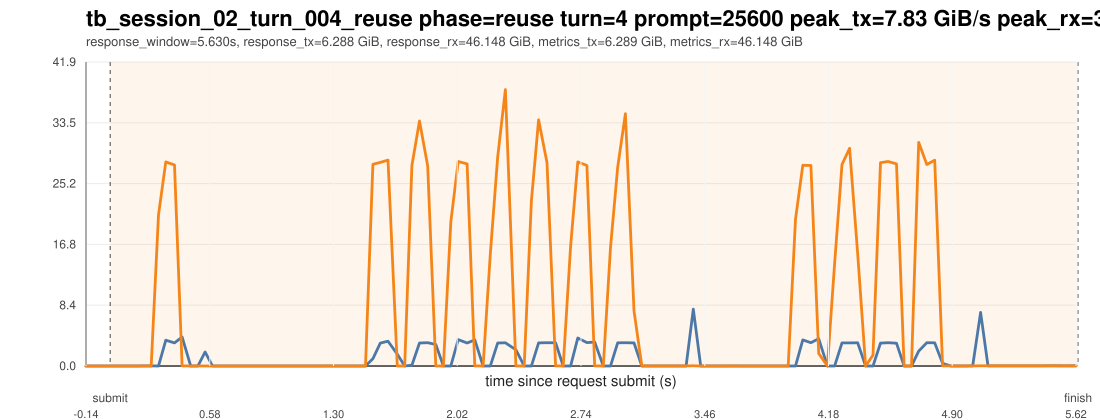

Source data for this figure (header and first rows):
ts_unix_ms, t_since_submit_s, inside_request_window, pcie_tx_GiB_s, pcie_rx_GiB_s, pcie_total_GiB_s, pcie_tx_cum_GiB, pcie_rx_cum_GiB, pcie_total_cum_GiB, gpu_mem_used_GiB, util_gpu_pct, cpu_util_pct
1775016726403, -0.141, 0, 0.000278, 0.000233, 0.000511, 57.48, 102.4, 159.9, 68.91, 0.000000, 0.1
1775016726445, -0.099, 0, 0.000278, 0.000325, 0.000604, 57.48, 102.4, 159.9, 68.91, 0.000000, 0.000000
1775016726487, -0.057, 0, 0.000278, 0.000233, 0.000511, 57.48, 102.4, 159.9, 68.91, 0.000000, 0.2
1775016726529, -0.015, 0, 0.000278, 0.000233, 0.000511, 57.48, 102.4, 159.9, 68.91, 0.000000, 0.5
1775016726571, 0.027, 1, 0.000651, 0.000233, 0.000884, 57.48, 102.4, 159.9, 68.91, 0.000000, 0.4
1775016726613, 0.069, 1, 0.000278, 0.000233, 0.000511, 57.48, 102.4, 159.9, 68.91, 0.000000, 0.7
1775016726656, 0.112, 1, 0.000278, 0.000325, 0.000604, 57.48, 102.4, 159.9, 68.91, 0.000000, 0.6
1775016726698, 0.154, 1, 0.000278, 0.000233, 0.000511, 57.48, 102.4, 159.9, 68.91, 0.000000, 0.6
1775016726740, 0.196, 1, 0.007171, 0.003864, 0.01103, 57.48, 102.4, 159.9, 68.91, 0.000000, 0.6
1775016726782, 0.238, 1, 0.009406, 0.003958, 0.01336, 57.48, 102.4, 159.9, 68.91, 0.000000, 0.5
1775016726825, 0.281, 1, 0.000278, 20.84, 20.84, 57.48, 103.3, 160.7, 68.91, 0.000000, 0.5
1775016726867, 0.323, 1, 3.563, 28.15, 31.71, 57.66, 104.7, 162.3, 68.91, 0.000000, 0.9
1775016726918, 0.374, 1, 3.181, 27.72, 30.91, 57.8, 105.9, 163.7, 68.91, 0.000000, 0.7
1775016726962, 0.418, 1, 3.999, 0.01579, 4.015, 58, 105.9, 163.9, 68.91, 0.000000, 0.6
1775016727012, 0.468, 1, 0.001396, 0.000465, 0.001862, 58, 105.9, 163.9, 68.91, 0.000000, 0.4
1775016727054, 0.51, 1, 0.000325, 0.01513, 0.01546, 58, 105.9, 163.9, 68.91, 48, 0.3
1775016727096, 0.552, 1, 1.934, 0.000278, 1.934, 58.08, 105.9, 164, 68.91, 48, 0.1
1775016727139, 0.595, 1, 0.000233, 0.001117, 0.001349, 58.08, 105.9, 164, 68.91, 48, 0.1
1775016727183, 0.639, 1, 0.000278, 0.000233, 0.000511, 58.08, 105.9, 164, 68.91, 48, 0.1
1775016727226, 0.682, 1, 0.000278, 0.000278, 0.000557, 58.08, 105.9, 164, 68.91, 48, 0.1
1775016727268, 0.724, 1, 0.000651, 0.000233, 0.000884, 58.08, 105.9, 164, 68.91, 49, 0.1
1775016727310, 0.766, 1, 0.000278, 0.000278, 0.000557, 58.08, 105.9, 164, 68.91, 49, 0.1
1775016727352, 0.808, 1, 0.000278, 0.000278, 0.000557, 58.08, 105.9, 164, 68.91, 49, 0.1
1775016727394, 0.85, 1, 0.000278, 0.000278, 0.000557, 58.08, 105.9, 164, 68.91, 49, 0.1
1775016727437, 0.893, 1, 0.000233, 0.000233, 0.000465, 58.08, 105.9, 164, 68.91, 49, 0.1
1775016727479, 0.935, 1, 0.000558, 0.000233, 0.000791, 58.08, 105.9, 164, 68.91, 0.000000, 0.1
1775016727522, 0.978, 1, 0.000278, 0.000278, 0.000557, 58.08, 105.9, 164, 68.91, 0.000000, 0.3
1775016727564, 1.02, 1, 0.000651, 0.000233, 0.000884, 58.08, 105.9, 164, 68.91, 0.000000, 0.3
1775016727607, 1.063, 1, 0.000278, 0.000278, 0.000557, 58.08, 105.9, 164, 68.91, 0.000000, 0.3
1775016727649, 1.105, 1, 0.000278, 0.000278, 0.000557, 58.08, 105.9, 164, 68.91, 0.000000, 0.4
1775016727691, 1.147, 1, 0.000278, 0.000278, 0.000557, 58.08, 105.9, 164, 68.91, 0.000000, 0.1
1775016727733, 1.189, 1, 0.000278, 0.000233, 0.000511, 58.08, 105.9, 164, 68.91, 0.000000, 0.1
1775016727775, 1.231, 1, 0.003492, 0.005681, 0.009173, 58.08, 105.9, 164, 68.91, 0.000000, 0.1
1775016727817, 1.273, 1, 0.005681, 0.007683, 0.01336, 58.08, 105.9, 164, 68.91, 0.000000, 0.2
1775016727859, 1.315, 1, 0.000651, 0.000278, 0.000930, 58.08, 105.9, 164, 68.91, 0.000000, 0.1
1775016727903, 1.359, 1, 0.000233, 0.000278, 0.000511, 58.08, 105.9, 164, 68.91, 0.000000, 0.1
1775016727945, 1.401, 1, 0.000278, 0.000278, 0.000557, 58.08, 105.9, 164, 68.91, 0.000000, 0.2
1775016727987, 1.443, 1, 0.002095, 0.000278, 0.002374, 58.08, 105.9, 164, 68.91, 0.000000, 0.1
1775016728029, 1.485, 1, 0.000278, 0.000233, 0.000511, 58.08, 105.9, 164, 68.91, 0.000000, 0.000000
1775016728072, 1.528, 1, 1.004, 27.82, 28.83, 58.12, 107.1, 165.3, 68.91, 0.000000, 0.2
1775016728115, 1.571, 1, 3.163, 28.09, 31.25, 58.27, 108.4, 166.7, 68.91, 0.000000, 0.3
1775016728160, 1.616, 1, 3.422, 28.4, 31.82, 58.45, 109.9, 168.4, 68.91, 0.000000, 0.3
1775016728214, 1.67, 1, 1.626, 0.000233, 1.627, 58.52, 109.9, 168.4, 68.91, 0.000000, 0.2
1775016728257, 1.713, 1, 0.000278, 0.000325, 0.000604, 58.52, 109.9, 168.4, 68.91, 33, 0.000000
1775016728299, 1.755, 1, 0.1081, 27.66, 27.77, 58.52, 111.1, 169.7, 68.91, 33, 0.2
1775016728343, 1.799, 1, 3.178, 33.79, 36.97, 58.68, 112.8, 171.5, 68.91, 33, 0.3
1775016728391, 1.847, 1, 3.212, 27.59, 30.81, 58.83, 114.1, 172.9, 68.91, 33, 0.3
1775016728438, 1.894, 1, 2.971, 0.000698, 2.972, 58.96, 114.1, 173, 68.91, 33, 0.2
1775016728482, 1.938, 1, 0.000278, 0.000233, 0.000511, 58.96, 114.1, 173, 68.91, 53, 0.1
1775016728525, 1.981, 1, 0.000278, 19.85, 19.85, 58.96, 114.9, 173.9, 68.91, 53, 0.4
1775016728568, 2.024, 1, 3.641, 28.2, 31.85, 59.15, 116.4, 175.6, 68.91, 53, 0.3
1775016728620, 2.076, 1, 3.169, 27.88, 31.05, 59.29, 117.6, 176.9, 68.91, 53, 0.2
1775016728665, 2.121, 1, 3.596, 0.01048, 3.606, 59.46, 117.6, 177.1, 68.91, 54, 0.3
1775016728713, 2.169, 1, 0.000278, 0.000233, 0.000511, 59.46, 117.6, 177.1, 68.91, 54, 0.1
1775016728755, 2.211, 1, 0.000278, 15.41, 15.41, 59.46, 118.3, 177.8, 68.91, 54, 0.1
1775016728798, 2.254, 1, 3.173, 28.85, 32.02, 59.61, 119.6, 179.2, 68.91, 54, 0.3
1775016728843, 2.299, 1, 3.206, 38.12, 41.33, 59.78, 121.6, 181.4, 68.91, 67, 0.5
1775016728904, 2.36, 1, 2.23, 0.000233, 2.231, 59.9, 121.6, 181.5, 68.91, 67, 0.3
1775016728952, 2.408, 1, 0.000278, 0.000278, 0.000557, 59.9, 121.6, 181.5, 68.91, 67, 0.1
1775016728994, 2.45, 1, 0.000278, 22.78, 22.78, 59.9, 122.6, 182.5, 68.91, 67, 0.1
... 70 more rows
